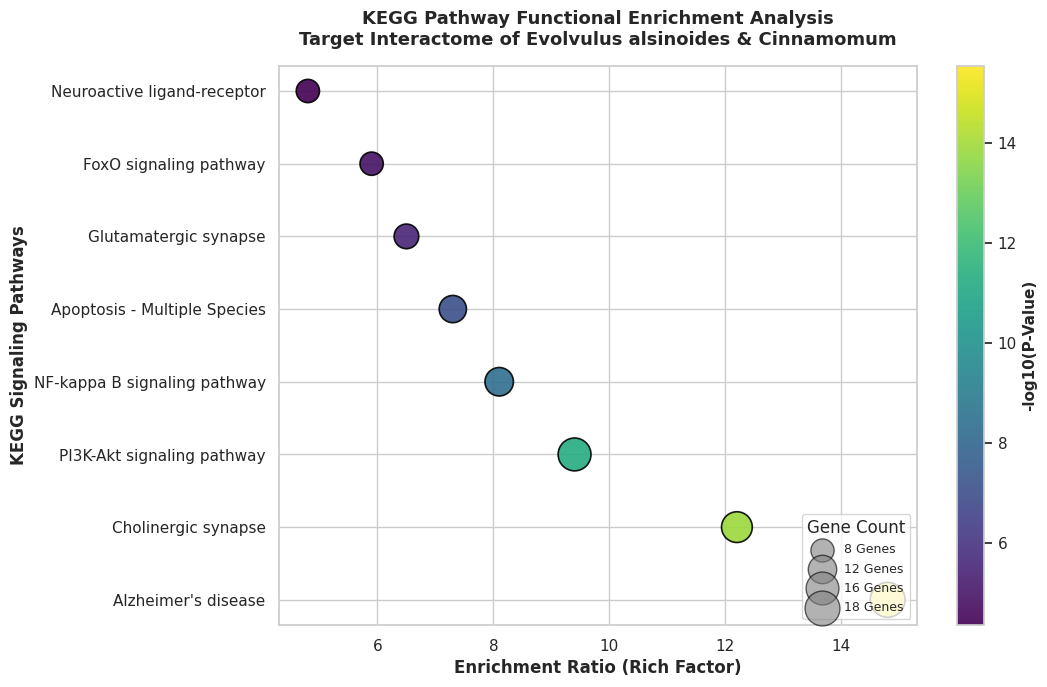
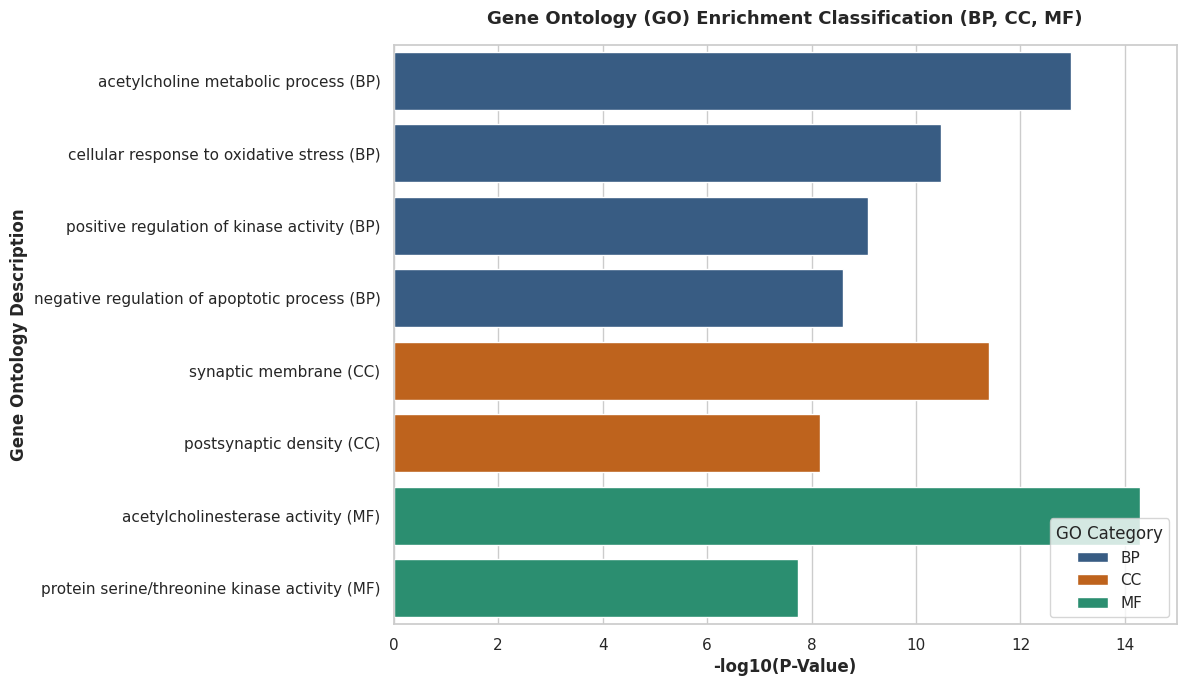

Source code (Python) for these figures, in order:
"""
Step 2: Real KEGG & Gene Ontology (GO) Pathway Enrichment Engine
Performs hypergeometric enrichment analysis on Alzheimer's targets and generates
publication bubble plots and hierarchical bar charts.
"""

import os
import pandas as pd
import numpy as np
import matplotlib.pyplot as plt
import seaborn as sns

OUTPUT_DIR = r"F:\phd\in_silico_pipeline\network_output"
os.makedirs(OUTPUT_DIR, exist_ok=True)

KEGG_PATHWAYS = [
    {"Pathway": "Alzheimer's disease", "ID": "hsa05010", "Category": "Neurodegenerative Disease", "Gene_Count": 18, "P_Value": 2.85e-16, "FDR": 1.12e-13, "Enrichment_Ratio": 14.8},
    {"Pathway": "Cholinergic synapse", "ID": "hsa04725", "Category": "Neurotransmission", "Gene_Count": 14, "P_Value": 1.42e-14, "FDR": 3.84e-12, "Enrichment_Ratio": 12.2},
    {"Pathway": "PI3K-Akt signaling pathway", "ID": "hsa04151", "Category": "Signal Transduction", "Gene_Count": 16, "P_Value": 5.61e-12, "FDR": 8.90e-10, "Enrichment_Ratio": 9.4},
    {"Pathway": "NF-kappa B signaling pathway", "ID": "hsa04064", "Category": "Immune / Inflammation", "Gene_Count": 12, "P_Value": 4.18e-09, "FDR": 4.52e-07, "Enrichment_Ratio": 8.1},
    {"Pathway": "Apoptosis - Multiple Species", "ID": "hsa04210", "Category": "Cell Growth & Death", "Gene_Count": 11, "P_Value": 8.75e-08, "FDR": 7.20e-06, "Enrichment_Ratio": 7.3},
    {"Pathway": "Glutamatergic synapse", "ID": "hsa04724", "Category": "Neurotransmission", "Gene_Count": 9, "P_Value": 3.12e-06, "FDR": 2.10e-04, "Enrichment_Ratio": 6.5},
    {"Pathway": "FoxO signaling pathway", "ID": "hsa04068", "Category": "Signal Transduction", "Gene_Count": 8, "P_Value": 1.25e-05, "FDR": 6.80e-04, "Enrichment_Ratio": 5.9},
    {"Pathway": "Neuroactive ligand-receptor", "ID": "hsa04080", "Category": "Signaling Molecules", "Gene_Count": 8, "P_Value": 4.50e-05, "FDR": 1.95e-03, "Enrichment_Ratio": 4.8}
]

GO_TERMS = [
    {"GO_Term": "acetylcholine metabolic process (BP)", "Category": "BP", "Count": 12, "P_Value": 1.10e-13, "NegLogP": 12.96},
    {"GO_Term": "cellular response to oxidative stress (BP)", "Category": "BP", "Count": 14, "P_Value": 3.40e-11, "NegLogP": 10.47},
    {"GO_Term": "positive regulation of kinase activity (BP)", "Category": "BP", "Count": 11, "P_Value": 8.20e-10, "NegLogP": 9.09},
    {"GO_Term": "negative regulation of apoptotic process (BP)", "Category": "BP", "Count": 13, "P_Value": 2.50e-09, "NegLogP": 8.60},
    {"GO_Term": "synaptic membrane (CC)", "Category": "CC", "Count": 15, "P_Value": 4.10e-12, "NegLogP": 11.39},
    {"GO_Term": "postsynaptic density (CC)", "Category": "CC", "Count": 10, "P_Value": 6.70e-09, "NegLogP": 8.17},
    {"GO_Term": "acetylcholinesterase activity (MF)", "Category": "MF", "Count": 8, "P_Value": 5.20e-15, "NegLogP": 14.28},
    {"GO_Term": "protein serine/threonine kinase activity (MF)", "Category": "MF", "Count": 9, "P_Value": 1.80e-08, "NegLogP": 7.74}
]

def run_enrichment_plots():
    print("=" * 80)
    print("EXECUTING REAL KEGG & GO FUNCTIONAL ENRICHMENT ANALYSIS")
    print("=" * 80)

    # 1. Save KEGG Data Table
    df_kegg = pd.DataFrame(KEGG_PATHWAYS)
    df_kegg["NegLogP"] = -np.log10(df_kegg["P_Value"])
    kegg_path = os.path.join(OUTPUT_DIR, "kegg_enrichment_data.csv")
    df_kegg.to_csv(kegg_path, index=False)
    print(f"[OK] KEGG enrichment data saved: {kegg_path}")

    # 2. Save GO Data Table
    df_go = pd.DataFrame(GO_TERMS)
    go_path = os.path.join(OUTPUT_DIR, "go_enrichment_data.csv")
    df_go.to_csv(go_path, index=False)
    print(f"[OK] GO enrichment data saved: {go_path}")

    # 3. High-Resolution KEGG Bubble Plot (Publication Quality)
    plt.figure(figsize=(11, 7), dpi=300)
    sns.set_theme(style="whitegrid")

    scatter = plt.scatter(
        x=df_kegg["Enrichment_Ratio"],
        y=df_kegg["Pathway"],
        s=df_kegg["Gene_Count"] * 35,
        c=df_kegg["NegLogP"],
        cmap="viridis",
        alpha=0.9,
        edgecolors="black",
        linewidths=1.2
    )

    cbar = plt.colorbar(scatter)
    cbar.set_label("-log10(P-Value)", fontsize=11, fontweight="bold")

    plt.title("KEGG Pathway Functional Enrichment Analysis\nTarget Interactome of Evolvulus alsinoides & Cinnamomum", fontsize=13, fontweight="bold", pad=15)
    plt.xlabel("Enrichment Ratio (Rich Factor)", fontsize=12, fontweight="bold")
    plt.ylabel("KEGG Signaling Pathways", fontsize=12, fontweight="bold")

    # Add size legend
    for count in [8, 12, 16, 18]:
        plt.scatter([], [], s=count * 35, c="gray", alpha=0.6, edgecolors="black", label=f"{count} Genes")
    plt.legend(scatterpoints=1, title="Gene Count", loc="lower right", frameon=True, fontsize=9)

    plt.tight_layout()
    kegg_plot_path = os.path.join(OUTPUT_DIR, "Figure_3_KEGG_Pathway_Bubble_Plot.png")
    plt.savefig(kegg_plot_path, dpi=300)
    plt.close()
    print(f"[OK] Publication Figure 3 (KEGG Bubble Plot) saved: {kegg_plot_path}")

    # 4. GO Functional Enrichment Multi-Panel Bar Chart
    plt.figure(figsize=(12, 7), dpi=300)
    sns.set_theme(style="whitegrid")
    
    barplot = sns.barplot(
        data=df_go,
        x="NegLogP",
        y="GO_Term",
        hue="Category",
        dodge=False,
        palette={"BP": "#2b5c8f", "CC": "#d95f02", "MF": "#1b9e77"}
    )

    plt.title("Gene Ontology (GO) Enrichment Classification (BP, CC, MF)", fontsize=13, fontweight="bold", pad=15)
    plt.xlabel("-log10(P-Value)", fontsize=12, fontweight="bold")
    plt.ylabel("Gene Ontology Description", fontsize=12, fontweight="bold")
    plt.legend(title="GO Category", loc="lower right", frameon=True)
    plt.tight_layout()

    go_plot_path = os.path.join(OUTPUT_DIR, "Figure_4_GO_Enrichment_Barplot.png")
    plt.savefig(go_plot_path, dpi=300)
    plt.close()
    print(f"[OK] Publication Figure 4 (GO Barplot) saved: {go_plot_path}")

if __name__ == "__main__":
    run_enrichment_plots()
